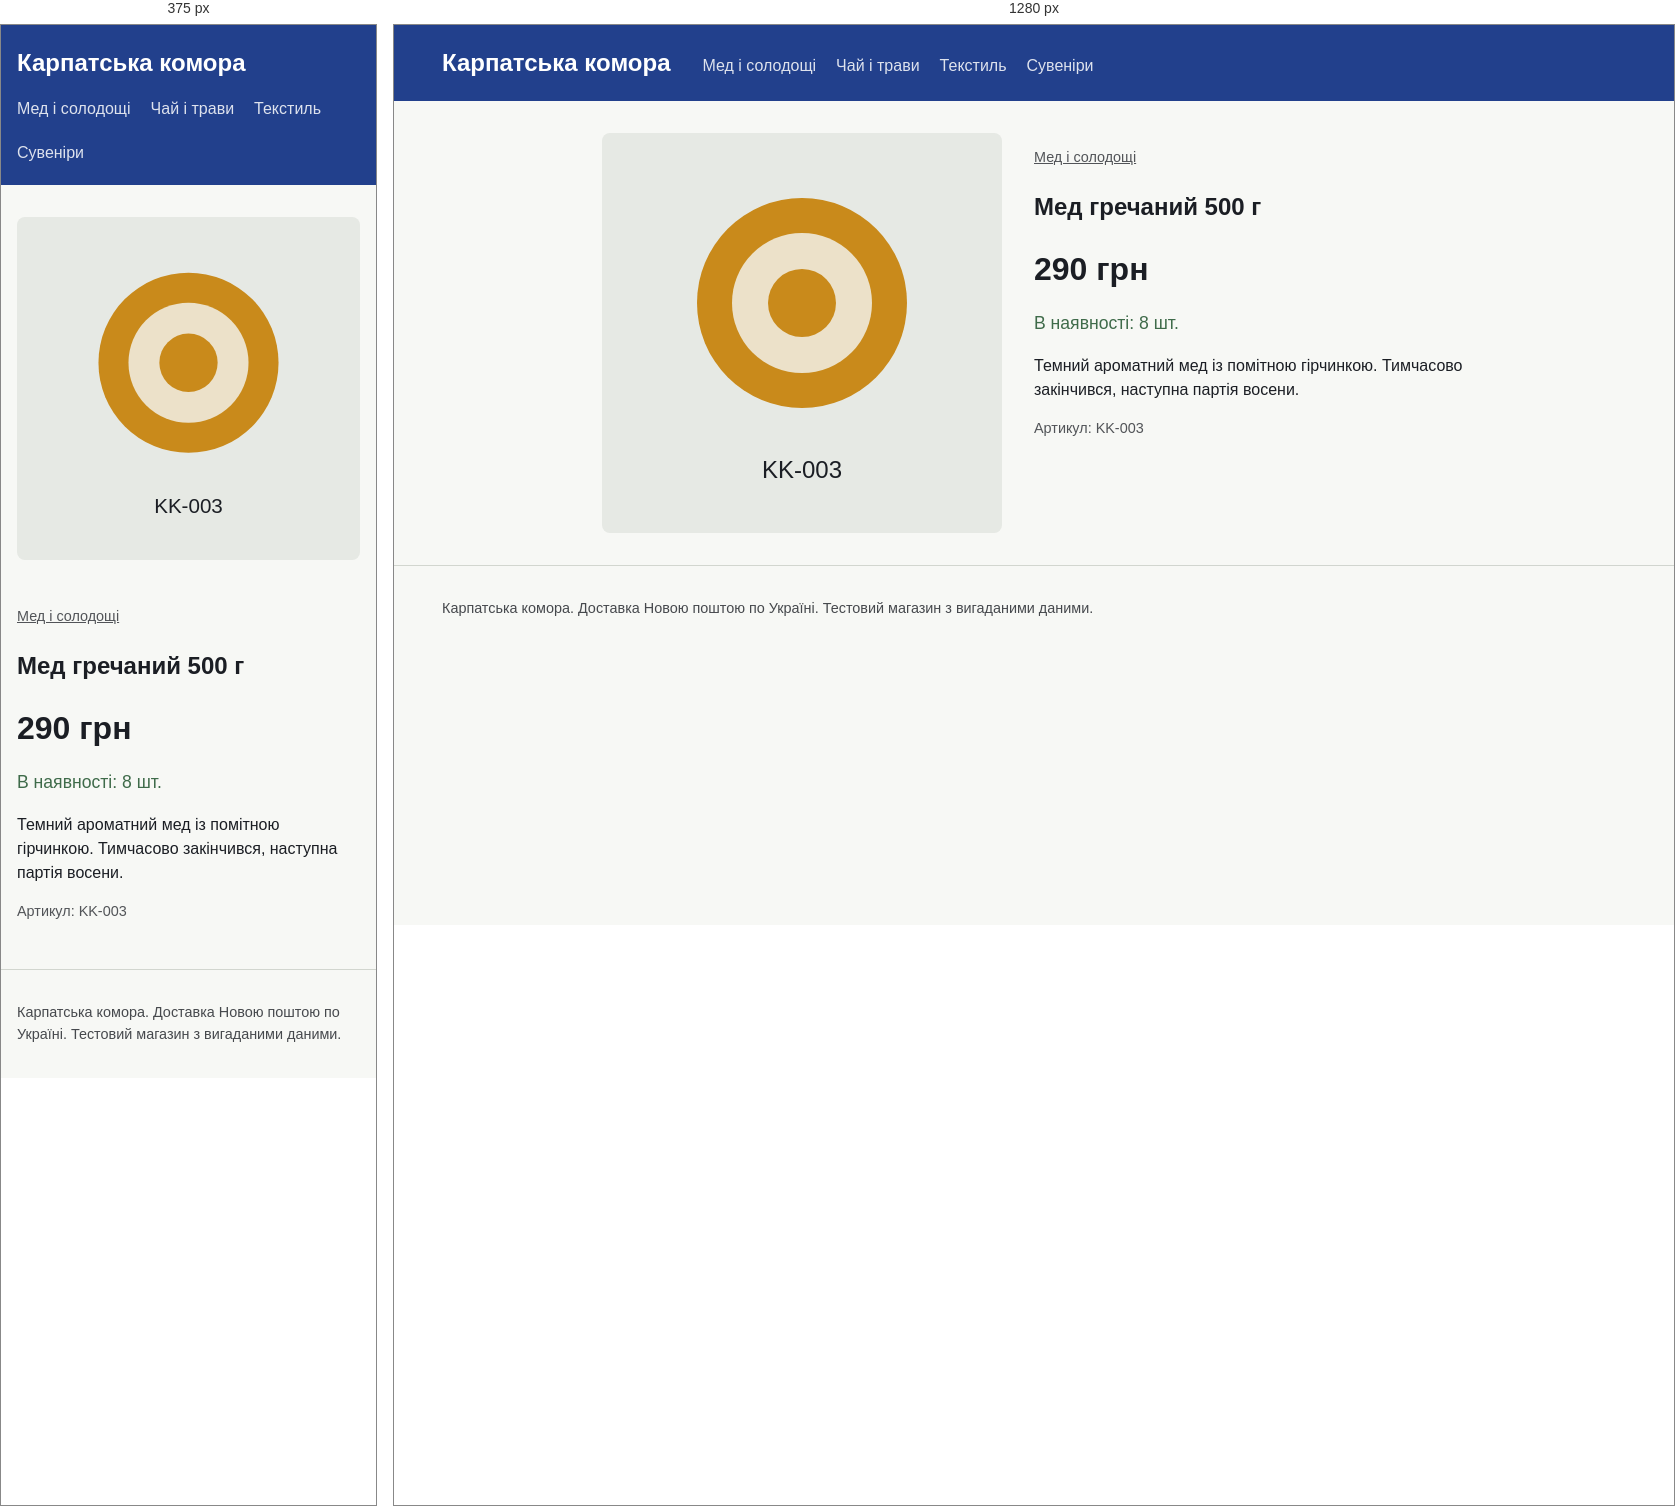
Rendered at 375 px and 1280 px, left to right.

<!-- file: med-hrechanyi-500.html -->
<!doctype html>
<html lang="uk"><head><meta charset="utf-8">
<meta name="viewport" content="width=device-width, initial-scale=1">
<title>Мед гречаний 500 г</title>
<link rel="stylesheet" href="../style.css">
<script type="application/ld+json">
{
  "@context": "https://schema.org",
  "@type": "Product",
  "name": "Мед гречаний 500 г",
  "sku": "KK-003",
  "productID": "KK-003",
  "description": "Темний ароматний мед із помітною гірчинкою. Тимчасово закінчився, наступна партія восени.",
  "image": [
    "https://oleh-dmytruk-todo.github.io/img/med-hrechanyi-500.svg"
  ],
  "category": "Мед і солодощі",
  "brand": {
    "@type": "Brand",
    "name": "Карпатська комора"
  },
  "offers": {
    "@type": "Offer",
    "price": "290",
    "priceCurrency": "UAH",
    "url": "https://oleh-dmytruk-todo.github.io/product/med-hrechanyi-500.html",
    "availability": "https://schema.org/InStock",
    "inventoryLevel": {
      "@type": "QuantitativeValue",
      "value": 8
    }
  }
}
</script>
</head><body>
<header class="top"><a class="brand" href="../index.html">Карпатська комора</a>
<nav><a href="../category/med.html">Мед і солодощі</a><a href="../category/chai.html">Чай і трави</a><a href="../category/tekstyl.html">Текстиль</a><a href="../category/suveniry.html">Сувеніри</a></nav></header>
<main><article class="product">
<img src="../img/med-hrechanyi-500.svg" alt="Мед гречаний 500 г" width="400" height="400">
<div><p class="crumb"><a href="../category/med.html">Мед і солодощі</a></p>
<h1>Мед гречаний 500 г</h1>
<p class="price">290 грн</p><p class="av big">В наявності: 8 шт.</p>
<p class="desc">Темний ароматний мед із помітною гірчинкою. Тимчасово закінчився, наступна партія восени.</p>
<p class="sku">Артикул: KK-003</p></div></article></main>
<footer>Карпатська комора. Доставка Новою поштою по Україні. Тестовий магазин з вигаданими даними.</footer>
</body></html>


/* @media block from style.css */
@media(max-width:700px){.product{grid-template-columns:1fr}}